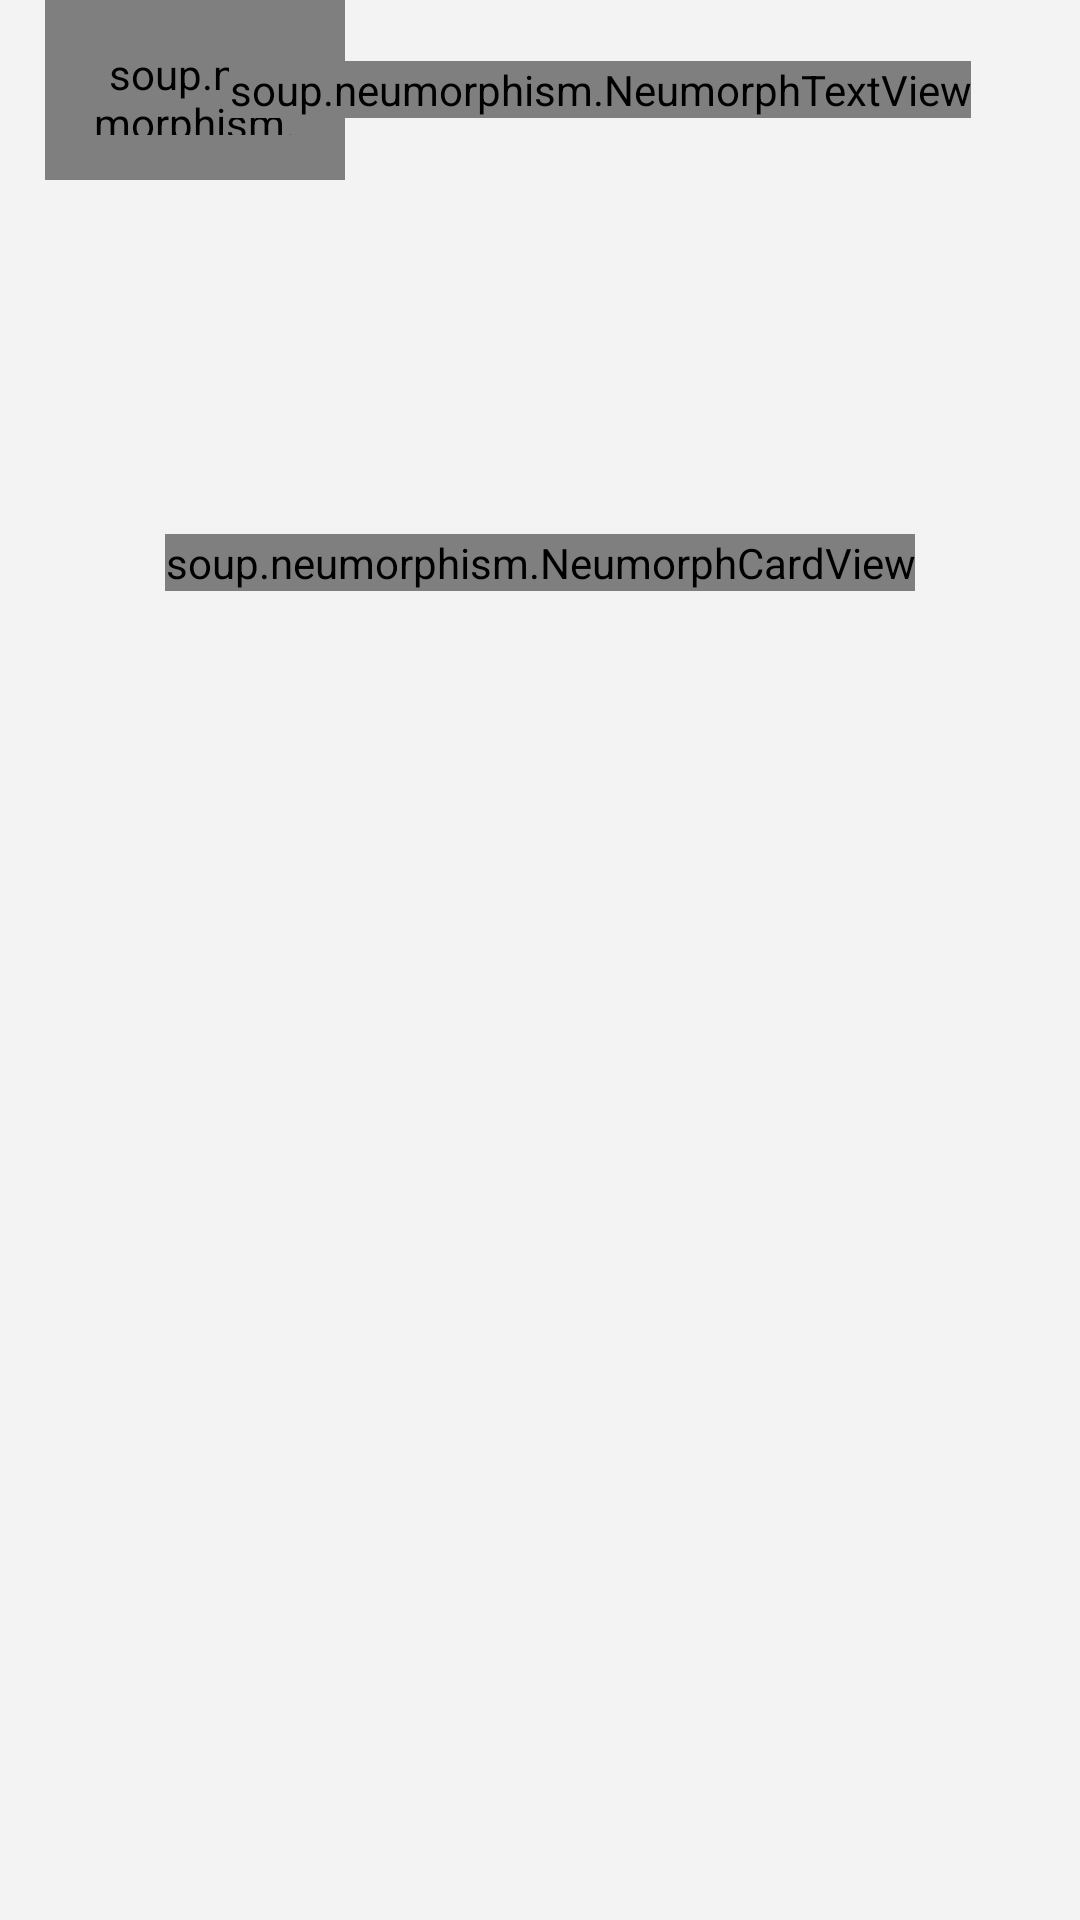

Android layout source for this screen:
<!-- AndroidManifest.xml: application theme AppTheme -->
<!-- res/layout/act_conn.xml -->
<?xml version="1.0" encoding="utf-8"?>
<LinearLayout xmlns:android="http://schemas.android.com/apk/res/android"
    xmlns:app="http://schemas.android.com/apk/res-auto"
    xmlns:tools="http://schemas.android.com/tools"
    android:layout_width="match_parent"
    android:layout_height="match_parent"
    android:background="#F3F3F3"
    android:gravity="center_horizontal"
    android:orientation="vertical"
    android:fitsSystemWindows="true"
    tools:context=".view.ActConn">

    <FrameLayout
        android:layout_width="match_parent"
        android:layout_height="60dp">
        <soup.neumorphism.NeumorphImageView
            android:id="@+id/iv_back"
            android:layout_width="100dp"
            android:layout_height="match_parent"
            android:layout_marginHorizontal="15dp"
            android:padding="15dp"
            android:scrollbarSize="15sp"
            android:background="#bfbfbf"
            android:src="@drawable/ic_back" />
        <LinearLayout
            android:layout_width="wrap_content"
            android:layout_height="wrap_content"
            android:layout_gravity="center"
            android:orientation="vertical"
            android:layout_marginStart="20dp"
            >
            <soup.neumorphism.NeumorphTextView
                android:layout_width="wrap_content"
                android:layout_height="wrap_content"
                android:layout_gravity="center"
                android:text="@string/app_name"
                android:textColor="#D4BF53"
                android:textSize="26sp"
                android:textStyle="bold"/>
            <TextView
                android:layout_width="wrap_content"
                android:layout_height="wrap_content"
                android:layout_gravity="center"
                android:visibility="gone"
                android:text="The connection was successful"/>
        </LinearLayout>
    </FrameLayout>
    <FrameLayout
        android:id="@+id/ads_connection_result_container_top"
        android:layout_width="match_parent"
        android:layout_height="80dp"
        android:layout_marginTop="30dp"
        android:layout_marginBottom="8dp"
        android:layout_marginLeft="20dp"
        android:layout_marginRight="20dp"
        android:layout_gravity="center"
        android:gravity="bottom"/>



    <soup.neumorphism.NeumorphCardView
        android:id="@+id/CardView"
        android:layout_width="wrap_content"
        android:layout_height="wrap_content"
        app:neumorph_shadowColorDark="#EECACA"
        app:neumorph_shadowColorLight="#C5C2C5">

        <RelativeLayout
            android:layout_width="316dp"
            android:layout_height="200dp">
            <soup.neumorphism.NeumorphTextView
                android:id="@+id/tv_status_title"
                android:layout_width="wrap_content"
                android:layout_height="wrap_content"
                android:layout_marginTop="10dp"
                android:text="@string/app_name"
                android:layout_centerHorizontal="true"
                android:textColor="#51B5D9"
                android:textSize="20sp"
                android:textStyle="bold"
                app:neumorph_shapeType="pressed" />

            <ImageView
                android:id="@+id/isConnect"
                android:layout_width="100dp"
                android:layout_height="100dp"
                android:layout_centerHorizontal="true"
                android:layout_marginTop="70dp"
                android:src="@drawable/no_con"/>
            <RelativeLayout
                android:id="@+id/layout1"
                android:layout_width="158dp"
                android:layout_height="wrap_content"
                android:layout_centerVertical="true">

                <soup.neumorphism.NeumorphTextView
                    android:id="@+id/speedTxt"
                    android:layout_width="wrap_content"
                    android:layout_height="wrap_content"
                    android:layout_centerHorizontal="true"
                    android:text="Speed"
                    android:textColor="#C7B1B1"
                    android:textSize="26sp"
                    android:textStyle="bold" />

                <soup.neumorphism.NeumorphTextView
                    android:id="@+id/speed"
                    android:layout_width="wrap_content"
                    android:layout_height="wrap_content"
                    android:layout_below="@+id/speedTxt"
                    android:layout_centerHorizontal="true"
                    android:layout_marginTop="10dp"
                    android:text=" "
                    android:textColor="#51B5D9"
                    android:textSize="20sp"
                    android:textStyle="bold"
                    app:neumorph_shapeType="pressed" />
            </RelativeLayout>
            <RelativeLayout
                android:id="@+id/layout2"
                android:layout_width="158dp"
                android:layout_height="wrap_content"
                android:layout_alignParentEnd="true"
                android:layout_centerVertical="true"
                >

                <soup.neumorphism.NeumorphTextView
                    android:id="@+id/server_text"
                    android:layout_width="wrap_content"
                    android:layout_height="wrap_content"
                    android:layout_centerHorizontal="true"
                    android:text="Serve"
                    android:textColor="#C7B1B1"
                    android:textSize="26sp"
                    android:textStyle="bold" />

                <soup.neumorphism.NeumorphTextView
                    android:id="@+id/tv_desc"
                    android:layout_width="wrap_content"
                    android:layout_height="wrap_content"
                    android:layout_marginTop="10dp"
                    android:text="US"
                    android:layout_below="@+id/server_text"
                    android:textColor="#51B5D9"
                    android:textSize="20sp"
                    android:textStyle="bold"
                    android:layout_centerHorizontal="true"
                    app:neumorph_shapeType="pressed" />

            </RelativeLayout>

        </RelativeLayout>


    </soup.neumorphism.NeumorphCardView>
    <FrameLayout
        android:id="@+id/ads_connection_result_container_bottom"
        android:layout_width="match_parent"
        android:layout_height="wrap_content"
        android:layout_marginLeft="20dp"
        android:layout_marginRight="20dp"
        android:layout_marginTop="100dp"/>

</LinearLayout>
<!-- resources referenced by this layout -->
<resources>
  <!-- drawable no_con: png bitmap (drawable-v24, 2197 bytes) -->
  <string name="app_name">Sorbet VPN</string>
  <style name="AppTheme" parent="Theme.AppCompat.Light.NoActionBar">
          
          <item name="colorPrimary">@color/colorPrimary</item>
          <item name="colorPrimaryDark">@color/colorPrimaryDark</item>
          <item name="colorAccent">@color/colorAccent</item>
          <item name="colorControlNormal">@color/colorWhite</item>
          <item name="android:statusBarColor">@color/teal_200</item>
  
      </style>
  <color name="colorPrimary">#2196f3</color>
  <color name="colorPrimaryDark">#1d34da</color>
  <color name="colorAccent">#FF4081</color>
  <color name="colorWhite">#ffffff</color>
  <color name="teal_200">#FF03DAC5</color>
</resources>
